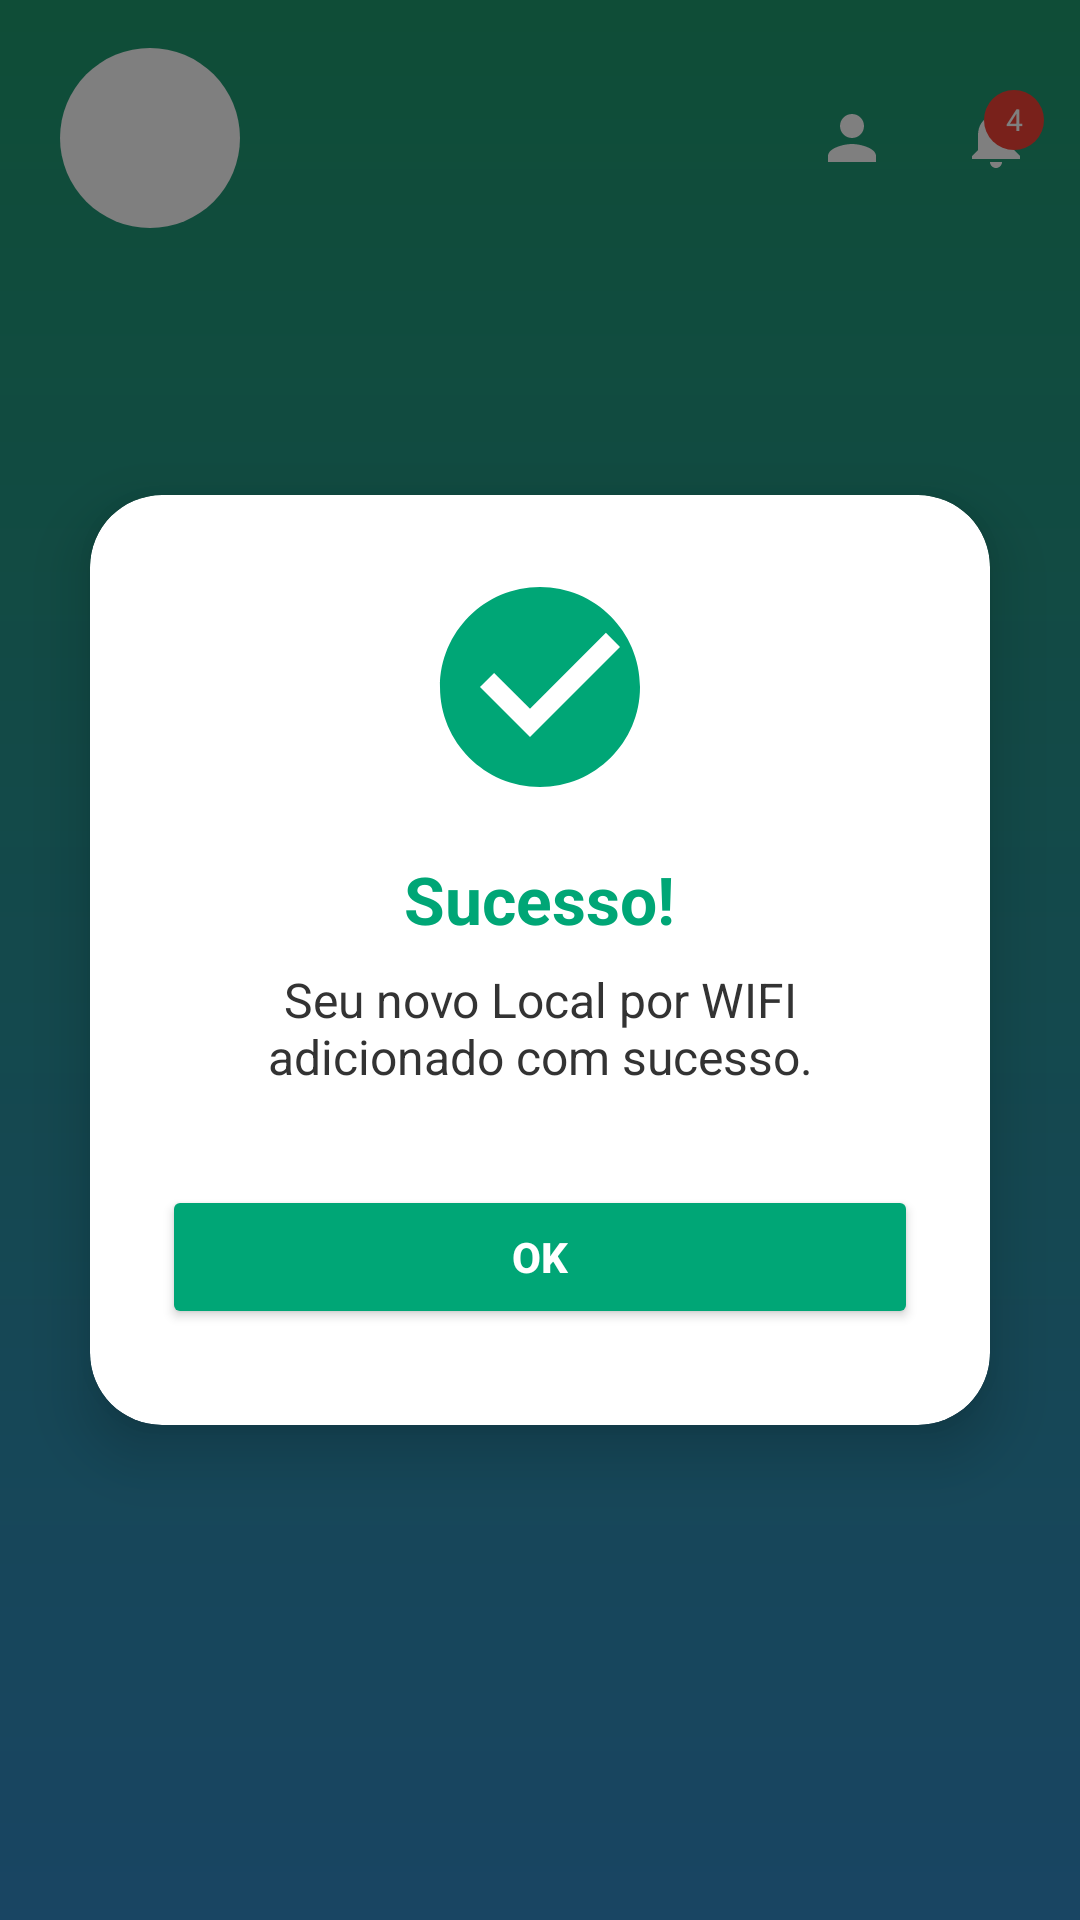

The Android layout XML behind this screen, and the referenced resources:
<!-- AndroidManifest.xml: application theme Theme.ProjetoAnuncioLoc -->
<!-- res/layout/activity_confirmacao_1.xml -->
<?xml version="1.0" encoding="utf-8"?>
<RelativeLayout xmlns:android="http://schemas.android.com/apk/res/android"
    xmlns:app="http://schemas.android.com/apk/res-auto"
    android:layout_width="match_parent"
    android:layout_height="match_parent"
    android:background="@drawable/gradient_background">

    
    <LinearLayout
        android:layout_width="match_parent"
        android:layout_height="wrap_content"
        android:orientation="vertical"
        android:paddingTop="8dp">

        
        <androidx.appcompat.widget.Toolbar
            android:id="@+id/toolbar"
            android:layout_width="match_parent"
            android:layout_height="wrap_content"
            android:background="@android:color/transparent"
            android:elevation="0dp"
            android:paddingStart="8dp"
            android:paddingEnd="0dp"
            android:paddingTop="8dp"
            android:paddingBottom="8dp">

            <LinearLayout
                android:layout_width="match_parent"
                android:layout_height="wrap_content"
                android:orientation="horizontal"
                android:gravity="center_vertical">

                <FrameLayout
                    android:id="@+id/logo_container"
                    android:layout_width="60dp"
                    android:layout_height="60dp"
                    android:layout_marginStart="4dp"
                    android:background="@drawable/circle_background">

                    <ImageView
                        android:id="@+id/iv_megaphone"
                        android:layout_width="50dp"
                        android:layout_height="80dp"
                        android:layout_gravity="center"
                        android:src="@raw/logotipo"
                        android:scaleType="centerInside"
                        android:contentDescription="@string/app_name" />
                </FrameLayout>

                <View
                    android:layout_width="0dp"
                    android:layout_height="1dp"
                    android:layout_weight="1" />

                <ImageView
                    android:id="@+id/btnProfile"
                    android:layout_width="40dp"
                    android:layout_height="40dp"
                    android:src="@drawable/ic_person"
                    android:background="?attr/selectableItemBackgroundBorderless"
                    android:padding="8dp"
                    app:tint="@color/white" />

                <FrameLayout
                    android:layout_width="40dp"
                    android:layout_height="40dp"
                    android:layout_marginStart="8dp">

                    <ImageView
                        android:id="@+id/btnNotification"
                        android:layout_width="40dp"
                        android:layout_height="40dp"
                        android:src="@drawable/ic_notification"
                        android:background="?attr/selectableItemBackgroundBorderless"
                        android:padding="8dp"
                        app:tint="@color/white" />

                    <TextView
                        android:layout_width="20dp"
                        android:layout_height="20dp"
                        android:background="@drawable/badge_notification"
                        android:text="4"
                        android:textColor="@color/white"
                        android:textSize="10sp"
                        android:gravity="center"
                        android:layout_gravity="top|end"
                        android:layout_marginTop="4dp"
                        android:layout_marginEnd="4dp" />
                </FrameLayout>
            </LinearLayout>
        </androidx.appcompat.widget.Toolbar>

    </LinearLayout>

    
    <View
        android:id="@+id/overlay"
        android:layout_width="match_parent"
        android:layout_height="match_parent"
        android:background="#80000000"
        android:visibility="visible" /> 

    
    <androidx.cardview.widget.CardView
        android:id="@+id/successCard"
        android:layout_width="300dp"
        android:layout_height="wrap_content"
        android:layout_centerInParent="true"
        app:cardCornerRadius="24dp"
        app:cardElevation="12dp"
        android:backgroundTint="@android:color/white">

        <LinearLayout
            android:layout_width="match_parent"
            android:layout_height="wrap_content"
            android:orientation="vertical"
            android:padding="24dp"
            android:gravity="center">

            
            <ImageView
                android:layout_width="80dp"
                android:layout_height="80dp"
                android:src="@drawable/ic_check_circle"
                android:contentDescription="Sucesso"
                app:tint="@color/verde_principal"
                android:layout_marginBottom="16dp" />

            
            <TextView
                android:layout_width="wrap_content"
                android:layout_height="wrap_content"
                android:text="Sucesso!"
                android:textColor="@color/verde_principal"
                android:textStyle="bold"
                android:textSize="22sp"
                android:layout_marginBottom="8dp" />

            
            <TextView
                android:layout_width="wrap_content"
                android:layout_height="wrap_content"
                android:text="Seu novo Local por WIFI adicionado com sucesso."
                android:textColor="#333333"
                android:textAlignment="center"
                android:gravity="center"
                android:textSize="16sp"
                android:layout_marginBottom="24dp" />

            
            <Button
                android:id="@+id/btnOk"
                android:layout_width="match_parent"
                android:layout_height="wrap_content"
                android:text="OK"
                android:textStyle="bold"
                android:textColor="@android:color/white"
                android:backgroundTint="@color/verde_principal"
                android:padding="12dp"
                android:layout_marginTop="8dp"
                android:layout_marginBottom="8dp" />

        </LinearLayout>
    </androidx.cardview.widget.CardView>

</RelativeLayout>
<!-- resources referenced by this layout -->
<resources>
  <color name="verde_principal">#00A676</color>
  <color name="white">#FFFFFF</color>
  <!-- drawable badge_notification (drawable) -->
  <?xml version="1.0" encoding="utf-8"?>
  <shape xmlns:android="http://schemas.android.com/apk/res/android">
      <solid android:color="#F44336" />
      <corners android:radius="10dp" />
      <size android:width="17dp" android:height="20dp" />
  </shape>
  <!-- drawable circle_background (drawable) -->
  <?xml version="1.0" encoding="utf-8"?>
  <shape xmlns:android="http://schemas.android.com/apk/res/android"
      android:shape="oval">
      <solid android:color="#FFFF" />
      <size android:width="10dp" android:height="10dp" /> 
  </shape>
  <!-- drawable gradient_background (drawable) -->
  <?xml version="1.0" encoding="utf-8"?>
  <shape xmlns:android="http://schemas.android.com/apk/res/android"
      android:shape="rectangle">
      <gradient
          android:startColor="#1E9C6E"
          android:endColor="#328BC7"
          android:angle="270" />
  </shape>
  <!-- drawable ic_check_circle (drawable) -->
  <vector xmlns:android="http://schemas.android.com/apk/res/android"
      android:width="64dp"
      android:height="64dp"
      android:viewportWidth="24"
      android:viewportHeight="24">
      <path
          android:fillColor="#2E7D32"
          android:pathData="M12,2C6.48,2 2,6.48 2,12s4.48,10 10,10 10,-4.48 10,-10S17.52,2 12,2zm-1,15l-5,-5 1.41,-1.41L11,14.17l7.59,-7.59L20,8l-9,9z"/>
  </vector>
  <!-- drawable ic_notification (drawable) -->
  <?xml version="1.0" encoding="utf-8"?>
  <vector xmlns:android="http://schemas.android.com/apk/res/android"
      android:width="28dp"
      android:height="28dp"
      android:viewportWidth="24"
      android:viewportHeight="24">
      <path
          android:fillColor="#000000"
          android:pathData="M12,22c1.1,0 2,-0.9 2,-2h-4c0,1.1 0.9,2 2,2zM18,16v-5c0,-3.07 -1.64,-5.64 -4.5,-6.32V4c0,-0.83 -0.67,-1.5 -1.5,-1.5s-1.5,0.67 -1.5,1.5v0.68C7.63,5.36 6,7.92 6,11v5l-2,2v1h16v-1l-2,-2z"/>
  </vector>
  <!-- drawable ic_person (drawable) -->
  <?xml version="1.0" encoding="utf-8"?>
  <vector xmlns:android="http://schemas.android.com/apk/res/android"
      android:width="70dp"
      android:height="70dp"
      android:viewportWidth="24"
      android:viewportHeight="24">
      <path
          android:fillColor="#000000"
          android:pathData="M12,12c2.21,0 4,-1.79 4,-4s-1.79,-4 -4,-4 -4,1.79 -4,4 1.79,4 4,4zM12,14c-2.67,0 -8,1.34 -8,4v2h16v-2c0,-2.66 -5.33,-4 -8,-4z"/>
  </vector>
  <string name="app_name">AnunciosLoc</string>
  <style name="Theme.ProjetoAnuncioLoc" parent="Base.Theme.ProjetoAnuncioLoc" />
  <style name="Base.Theme.ProjetoAnuncioLoc" parent="Theme.Material3.DayNight.NoActionBar">
          
          <item name="colorPrimary">#00A676</item>
          <item name="colorPrimaryVariant">#20BF59</item>
          <item name="colorOnPrimary">@android:color/white</item>
  
          
          <item name="colorControlActivated">#19A84E</item>
          <item name="colorControlHighlight">#20BF59</item>
          <item name="colorAccent">#19A84E</item>
  
          
          <item name="android:statusBarColor">#19A84E</item>
          <item name="android:navigationBarColor">#19A84E</item>
  
          <item name="android:autofilledHighlight">@color/white</item>
  
      </style>
</resources>
